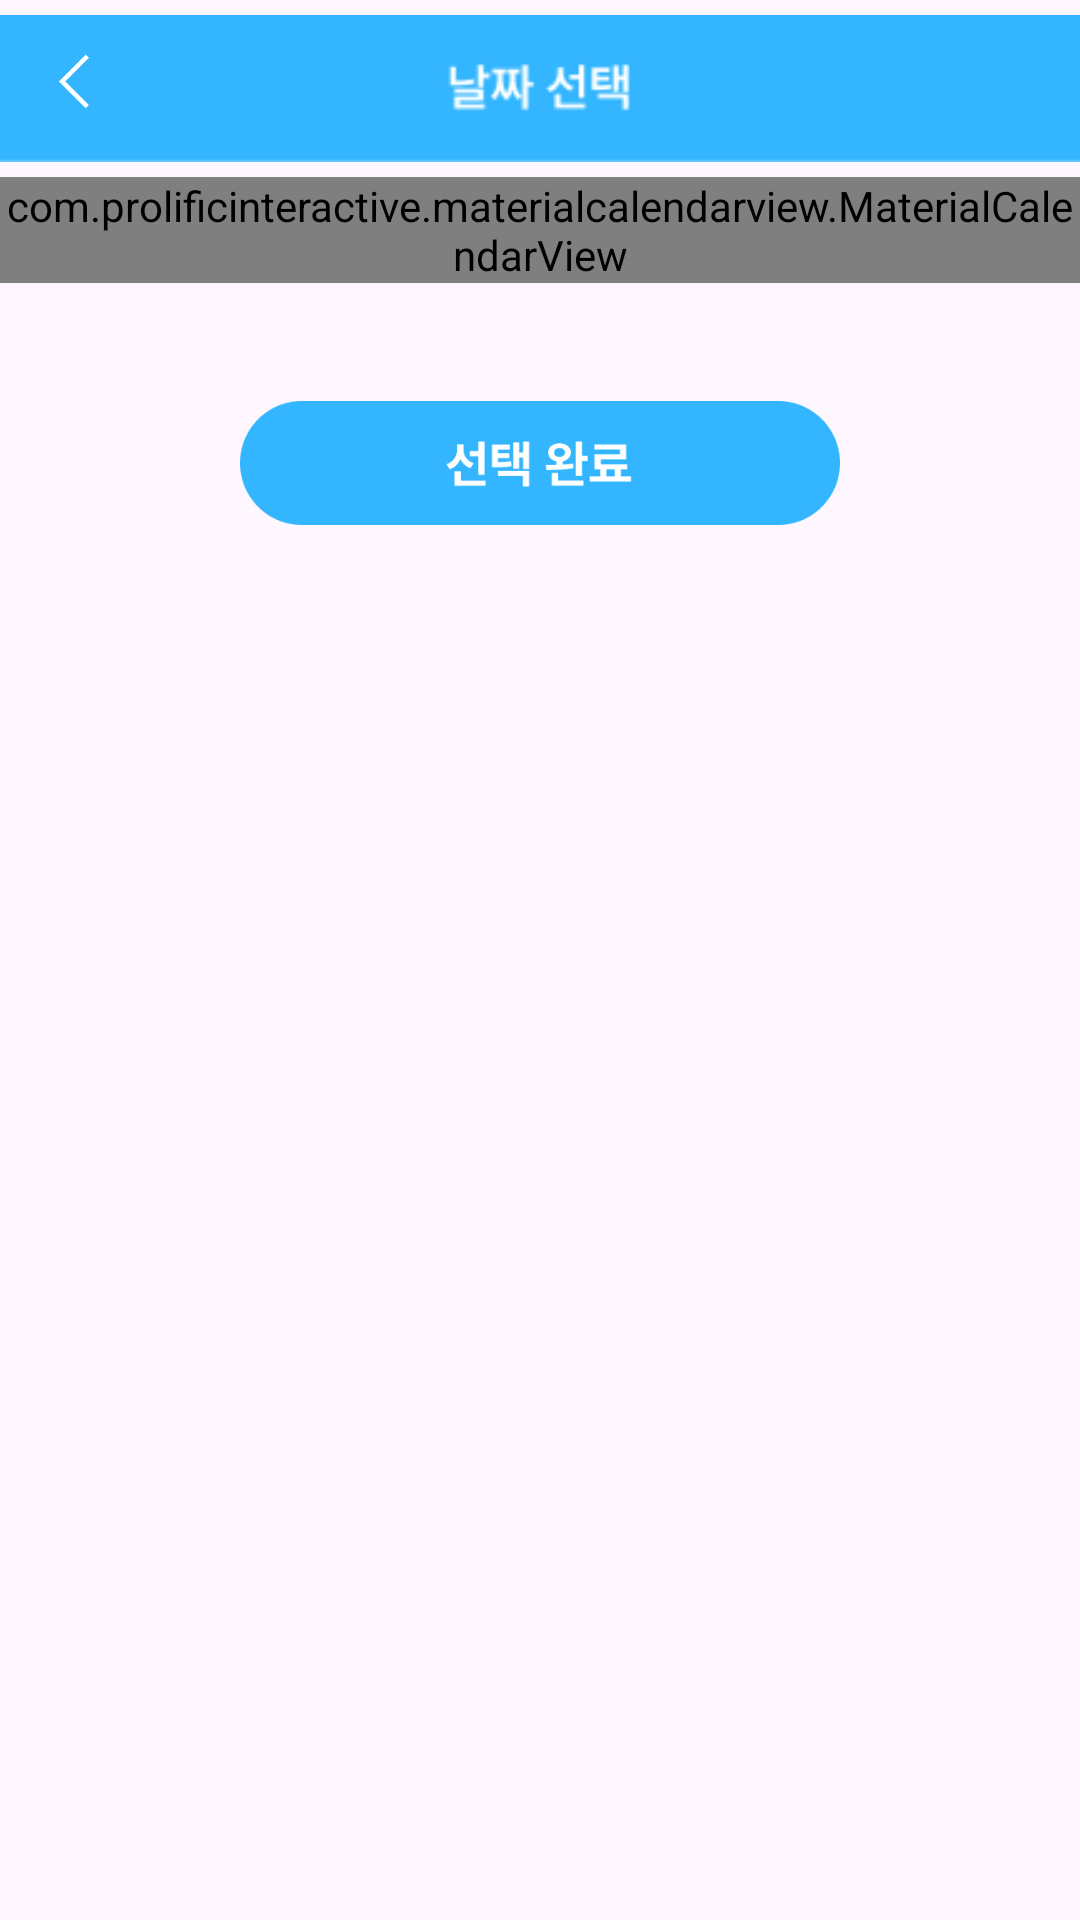

Layout XML and referenced resources for this Android screen:
<!-- AndroidManifest.xml: application theme Theme.GURU2_kjy -->
<!-- res/layout/calendar.xml -->
<?xml version="1.0" encoding="utf-8"?>
<LinearLayout xmlns:android="http://schemas.android.com/apk/res/android"
    xmlns:app="http://schemas.android.com/apk/res-auto"
    xmlns:tools="http://schemas.android.com/tools"
    android:layout_width="match_parent"
    android:layout_height="match_parent"
    android:orientation="vertical"
    tools:context=".ui.component.Calendar">
    <FrameLayout
        android:layout_width="match_parent"
        android:layout_height="wrap_content"
        tools:ignore="MissingConstraints">
        <ImageView
            android:layout_width="match_parent"
            android:layout_height="wrap_content"
            android:src="@drawable/date" />

        <ImageView
            android:id="@+id/back"
            android:layout_width="23dp"
            android:layout_height="18dp"
            android:layout_marginLeft="13dp"
            android:layout_marginTop="18dp"
            android:src="@drawable/back" />
    </FrameLayout>

    <com.prolificinteractive.materialcalendarview.MaterialCalendarView
        android:id="@+id/calendarView"
        android:layout_width="match_parent"
        android:layout_height="wrap_content"
        app:mcv_selectionColor="#33B6FF"
        app:mcv_showOtherDates="all"
        app:mcv_selectionMode="range"/>

    <ImageView
        android:layout_gravity="center"
        android:id="@+id/select"
        android:layout_width="200dp"
        android:layout_height="120dp"
        app:srcCompat="@drawable/selection" />
</LinearLayout>
<!-- resources referenced by this layout -->
<resources>
  <!-- drawable back: png bitmap (drawable, 345 bytes) -->
  <!-- drawable date: png bitmap (drawable, 1422 bytes) -->
  <!-- drawable selection: png bitmap (drawable, 4949 bytes) -->
  <style name="Theme.GURU2_kjy" parent="Base.Theme.GURU2_kjy" />
  <style name="Base.Theme.GURU2_kjy" parent="Theme.Material3.DayNight.NoActionBar">
          
          
      </style>
</resources>
